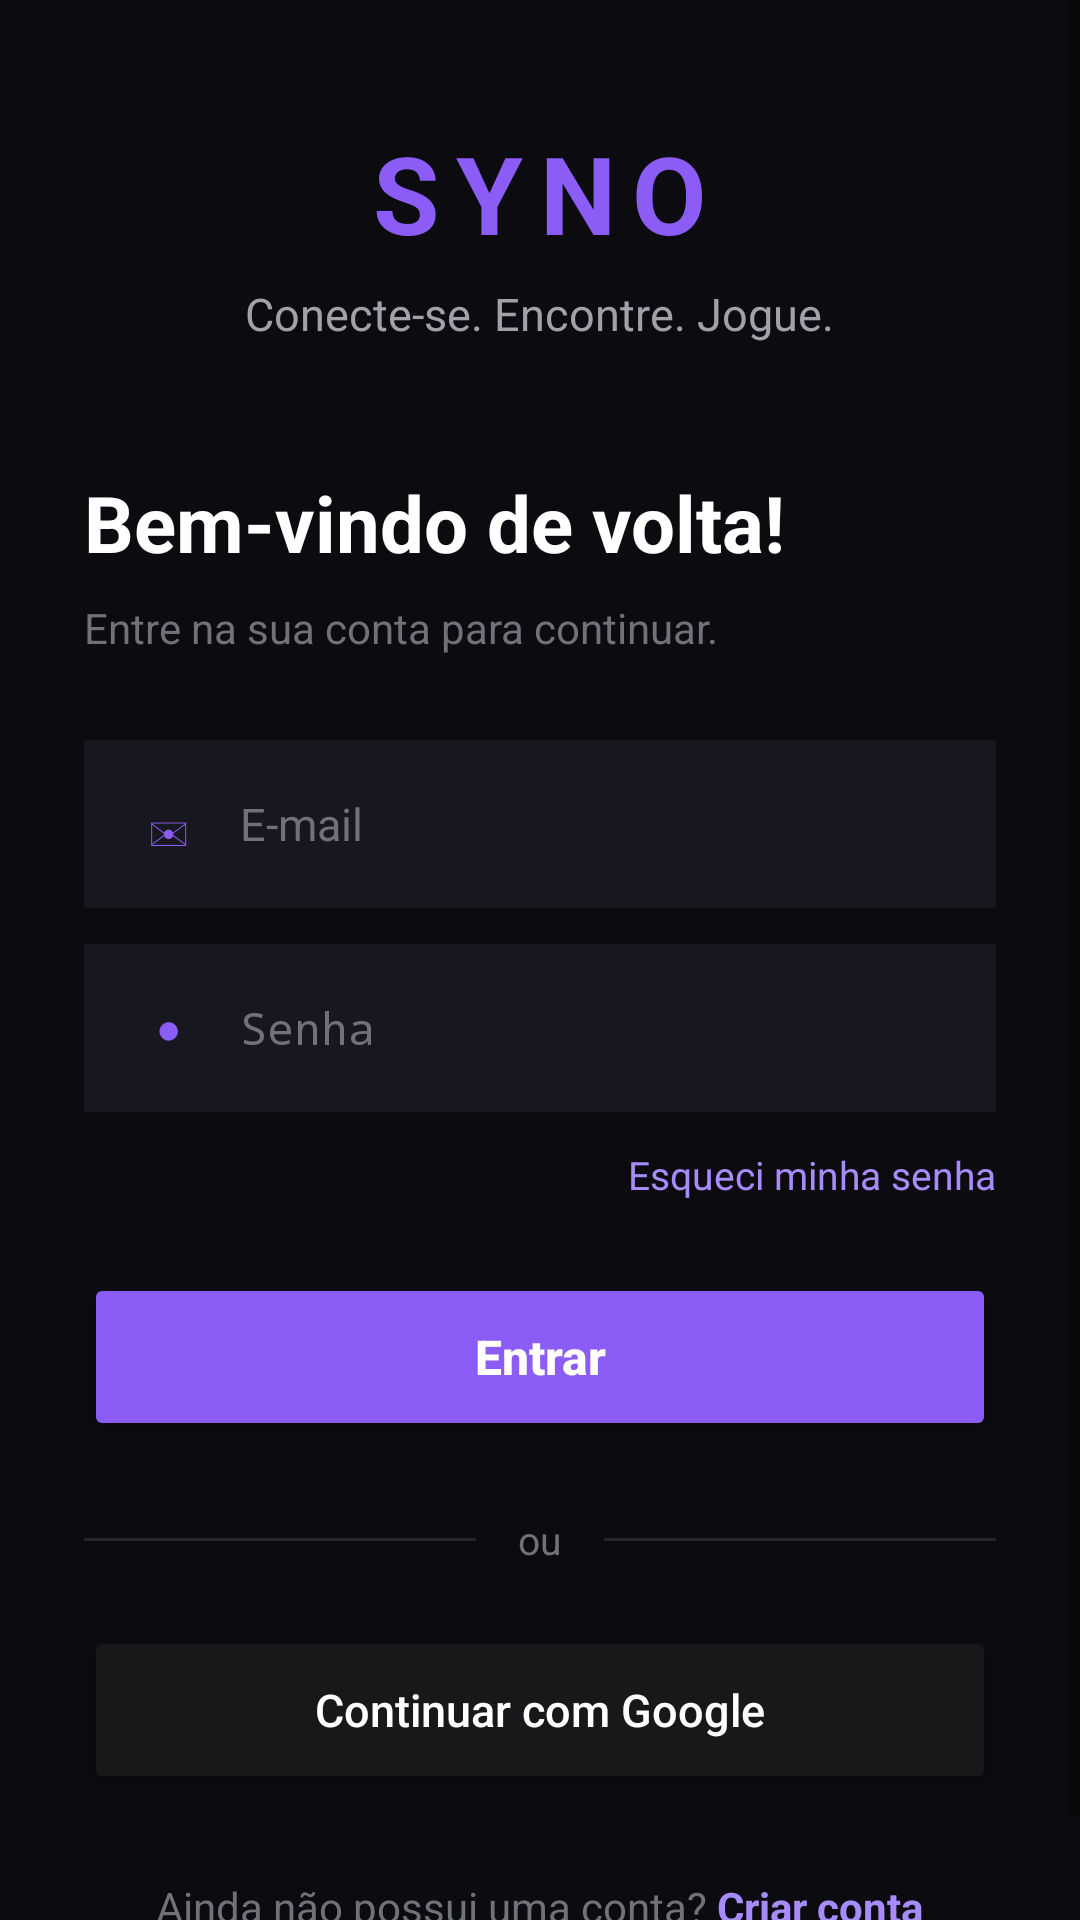

Reconstruct the res/layout file that produces this screen, plus the resources it refers to.
<!-- AndroidManifest.xml: application theme Theme.Syno -->
<!-- res/layout/login_activity.xml -->
<?xml version="1.0" encoding="utf-8"?>
<ScrollView xmlns:android="http://schemas.android.com/apk/res/android"
    android:layout_width="match_parent"
    android:layout_height="match_parent"
    android:fillViewport="true"
    android:background="#0B0B10">

    <LinearLayout
        android:layout_width="match_parent"
        android:layout_height="wrap_content"
        android:orientation="vertical"
        android:gravity="center_horizontal"
        android:paddingStart="28dp"
        android:paddingEnd="28dp"
        android:paddingTop="40dp"
        android:paddingBottom="32dp">

        
        <TextView
            android:id="@+id/tvLogo"
            android:layout_width="wrap_content"
            android:layout_height="wrap_content"
            android:text="SYNO"
            android:textColor="#8B5CF6"
            android:textSize="36sp"
            android:textStyle="bold"
            android:letterSpacing="0.15"
            android:fontFamily="sans" />

        <TextView
            android:id="@+id/tvSubtitle"
            android:layout_width="wrap_content"
            android:layout_height="wrap_content"
            android:layout_marginTop="6dp"
            android:text="Conecte-se. Encontre. Jogue."
            android:textColor="#A1A1AA"
            android:textSize="15sp" />

        
        <TextView
            android:id="@+id/tvTitle"
            android:layout_width="match_parent"
            android:layout_height="wrap_content"
            android:layout_marginTop="42dp"
            android:text="Bem-vindo de volta!"
            android:textColor="#FFFFFF"
            android:textSize="26sp"
            android:textStyle="bold" />

        <TextView
            android:id="@+id/tvDescription"
            android:layout_width="match_parent"
            android:layout_height="wrap_content"
            android:layout_marginTop="8dp"
            android:text="Entre na sua conta para continuar."
            android:textColor="#71717A"
            android:textSize="14sp" />

        
        <LinearLayout
            android:id="@+id/emailContainer"
            android:layout_width="match_parent"
            android:layout_height="56dp"
            android:layout_marginTop="28dp"
            android:orientation="horizontal"
            android:gravity="center_vertical"
            android:background="#17171F"
            android:paddingStart="16dp"
            android:paddingEnd="16dp">

            <TextView
                android:layout_width="24dp"
                android:layout_height="24dp"
                android:text="✉"
                android:textColor="#8B5CF6"
                android:textSize="18sp"
                android:gravity="center" />

            <EditText
                android:id="@+id/etEmail"
                android:layout_width="0dp"
                android:layout_height="match_parent"
                android:layout_weight="1"
                android:layout_marginStart="12dp"
                android:background="@null"
                android:hint="E-mail"
                android:textColor="#FFFFFF"
                android:textColorHint="#71717A"
                android:textSize="15sp"
                android:singleLine="true"
                android:inputType="textEmailAddress" />

        </LinearLayout>

        
        <LinearLayout
            android:id="@+id/passwordContainer"
            android:layout_width="match_parent"
            android:layout_height="56dp"
            android:layout_marginTop="12dp"
            android:orientation="horizontal"
            android:gravity="center_vertical"
            android:background="#17171F"
            android:paddingStart="16dp"
            android:paddingEnd="16dp">

            <TextView
                android:layout_width="24dp"
                android:layout_height="24dp"
                android:text="●"
                android:textColor="#8B5CF6"
                android:textSize="14sp"
                android:gravity="center" />

            <EditText
                android:id="@+id/etPassword"
                android:layout_width="0dp"
                android:layout_height="match_parent"
                android:layout_weight="1"
                android:layout_marginStart="12dp"
                android:background="@null"
                android:hint="Senha"
                android:textColor="#FFFFFF"
                android:textColorHint="#71717A"
                android:textSize="15sp"
                android:singleLine="true"
                android:inputType="textPassword" />

        </LinearLayout>

        
        <TextView
            android:id="@+id/tvForgotPassword"
            android:layout_width="wrap_content"
            android:layout_height="wrap_content"
            android:layout_gravity="end"
            android:layout_marginTop="12dp"
            android:text="Esqueci minha senha"
            android:textColor="#A78BFA"
            android:textSize="13sp"
            android:clickable="true"
            android:focusable="true" />

        
        <Button
            android:id="@+id/btnLogin"
            android:layout_width="match_parent"
            android:layout_height="56dp"
            android:layout_marginTop="24dp"
            android:backgroundTint="#8B5CF6"
            android:text="Entrar"
            android:textAllCaps="false"
            android:textColor="#FFFFFF"
            android:textSize="16sp"
            android:textStyle="bold" />

        
        <LinearLayout
            android:layout_width="match_parent"
            android:layout_height="wrap_content"
            android:layout_marginTop="24dp"
            android:gravity="center_vertical"
            android:orientation="horizontal">

            <View
                android:layout_width="0dp"
                android:layout_height="1dp"
                android:layout_weight="1"
                android:background="#27272A" />

            <TextView
                android:layout_width="wrap_content"
                android:layout_height="wrap_content"
                android:layout_marginStart="14dp"
                android:layout_marginEnd="14dp"
                android:text="ou"
                android:textColor="#71717A"
                android:textSize="13sp" />

            <View
                android:layout_width="0dp"
                android:layout_height="1dp"
                android:layout_weight="1"
                android:background="#27272A" />

        </LinearLayout>

        
        <Button
            android:id="@+id/btnGoogle"
            android:layout_width="match_parent"
            android:layout_height="56dp"
            android:layout_marginTop="20dp"
            android:backgroundTint="#18181B"
            android:text="Continuar com Google"
            android:textAllCaps="false"
            android:textColor="#FFFFFF"
            android:textSize="15sp" />

        
        <LinearLayout
            android:layout_width="wrap_content"
            android:layout_height="wrap_content"
            android:layout_marginTop="28dp"
            android:orientation="horizontal"
            android:gravity="center">

            <TextView
                android:layout_width="wrap_content"
                android:layout_height="wrap_content"
                android:text="Ainda não possui uma conta? "
                android:textColor="#71717A"
                android:textSize="14sp" />

            <TextView
                android:id="@+id/tvCreateAccount"
                android:layout_width="wrap_content"
                android:layout_height="wrap_content"
                android:text="Criar conta"
                android:textColor="#A78BFA"
                android:textSize="14sp"
                android:textStyle="bold"
                android:clickable="true"
                android:focusable="true" />

        </LinearLayout>

    </LinearLayout>

</ScrollView>
<!-- resources referenced by this layout -->
<resources>
  <style name="Theme.Syno" parent="android:Theme.Material.Light.NoActionBar" />
</resources>
